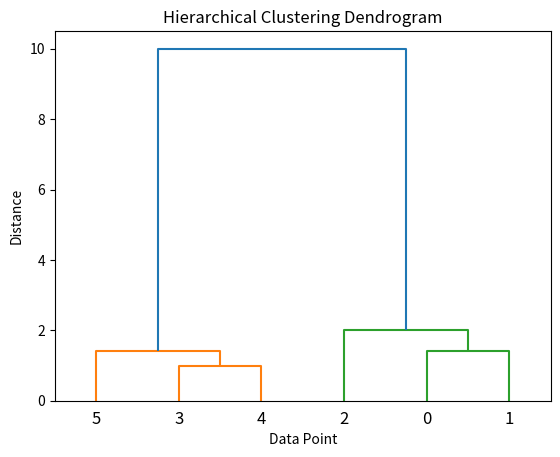

Recreate this plot in Python.
import matplotlib.pyplot as plt
from scipy.cluster.hierarchy import dendrogram, linkage

X = [[1,2], [2,3], [3,2], [8,8], [9,8], [8,9]]
Z = linkage(X, method="complete")
dendrogram(Z)
plt.title("Hierarchical Clustering Dendrogram")
plt.xlabel("Data Point")
plt.ylabel("Distance")
plt.show()
